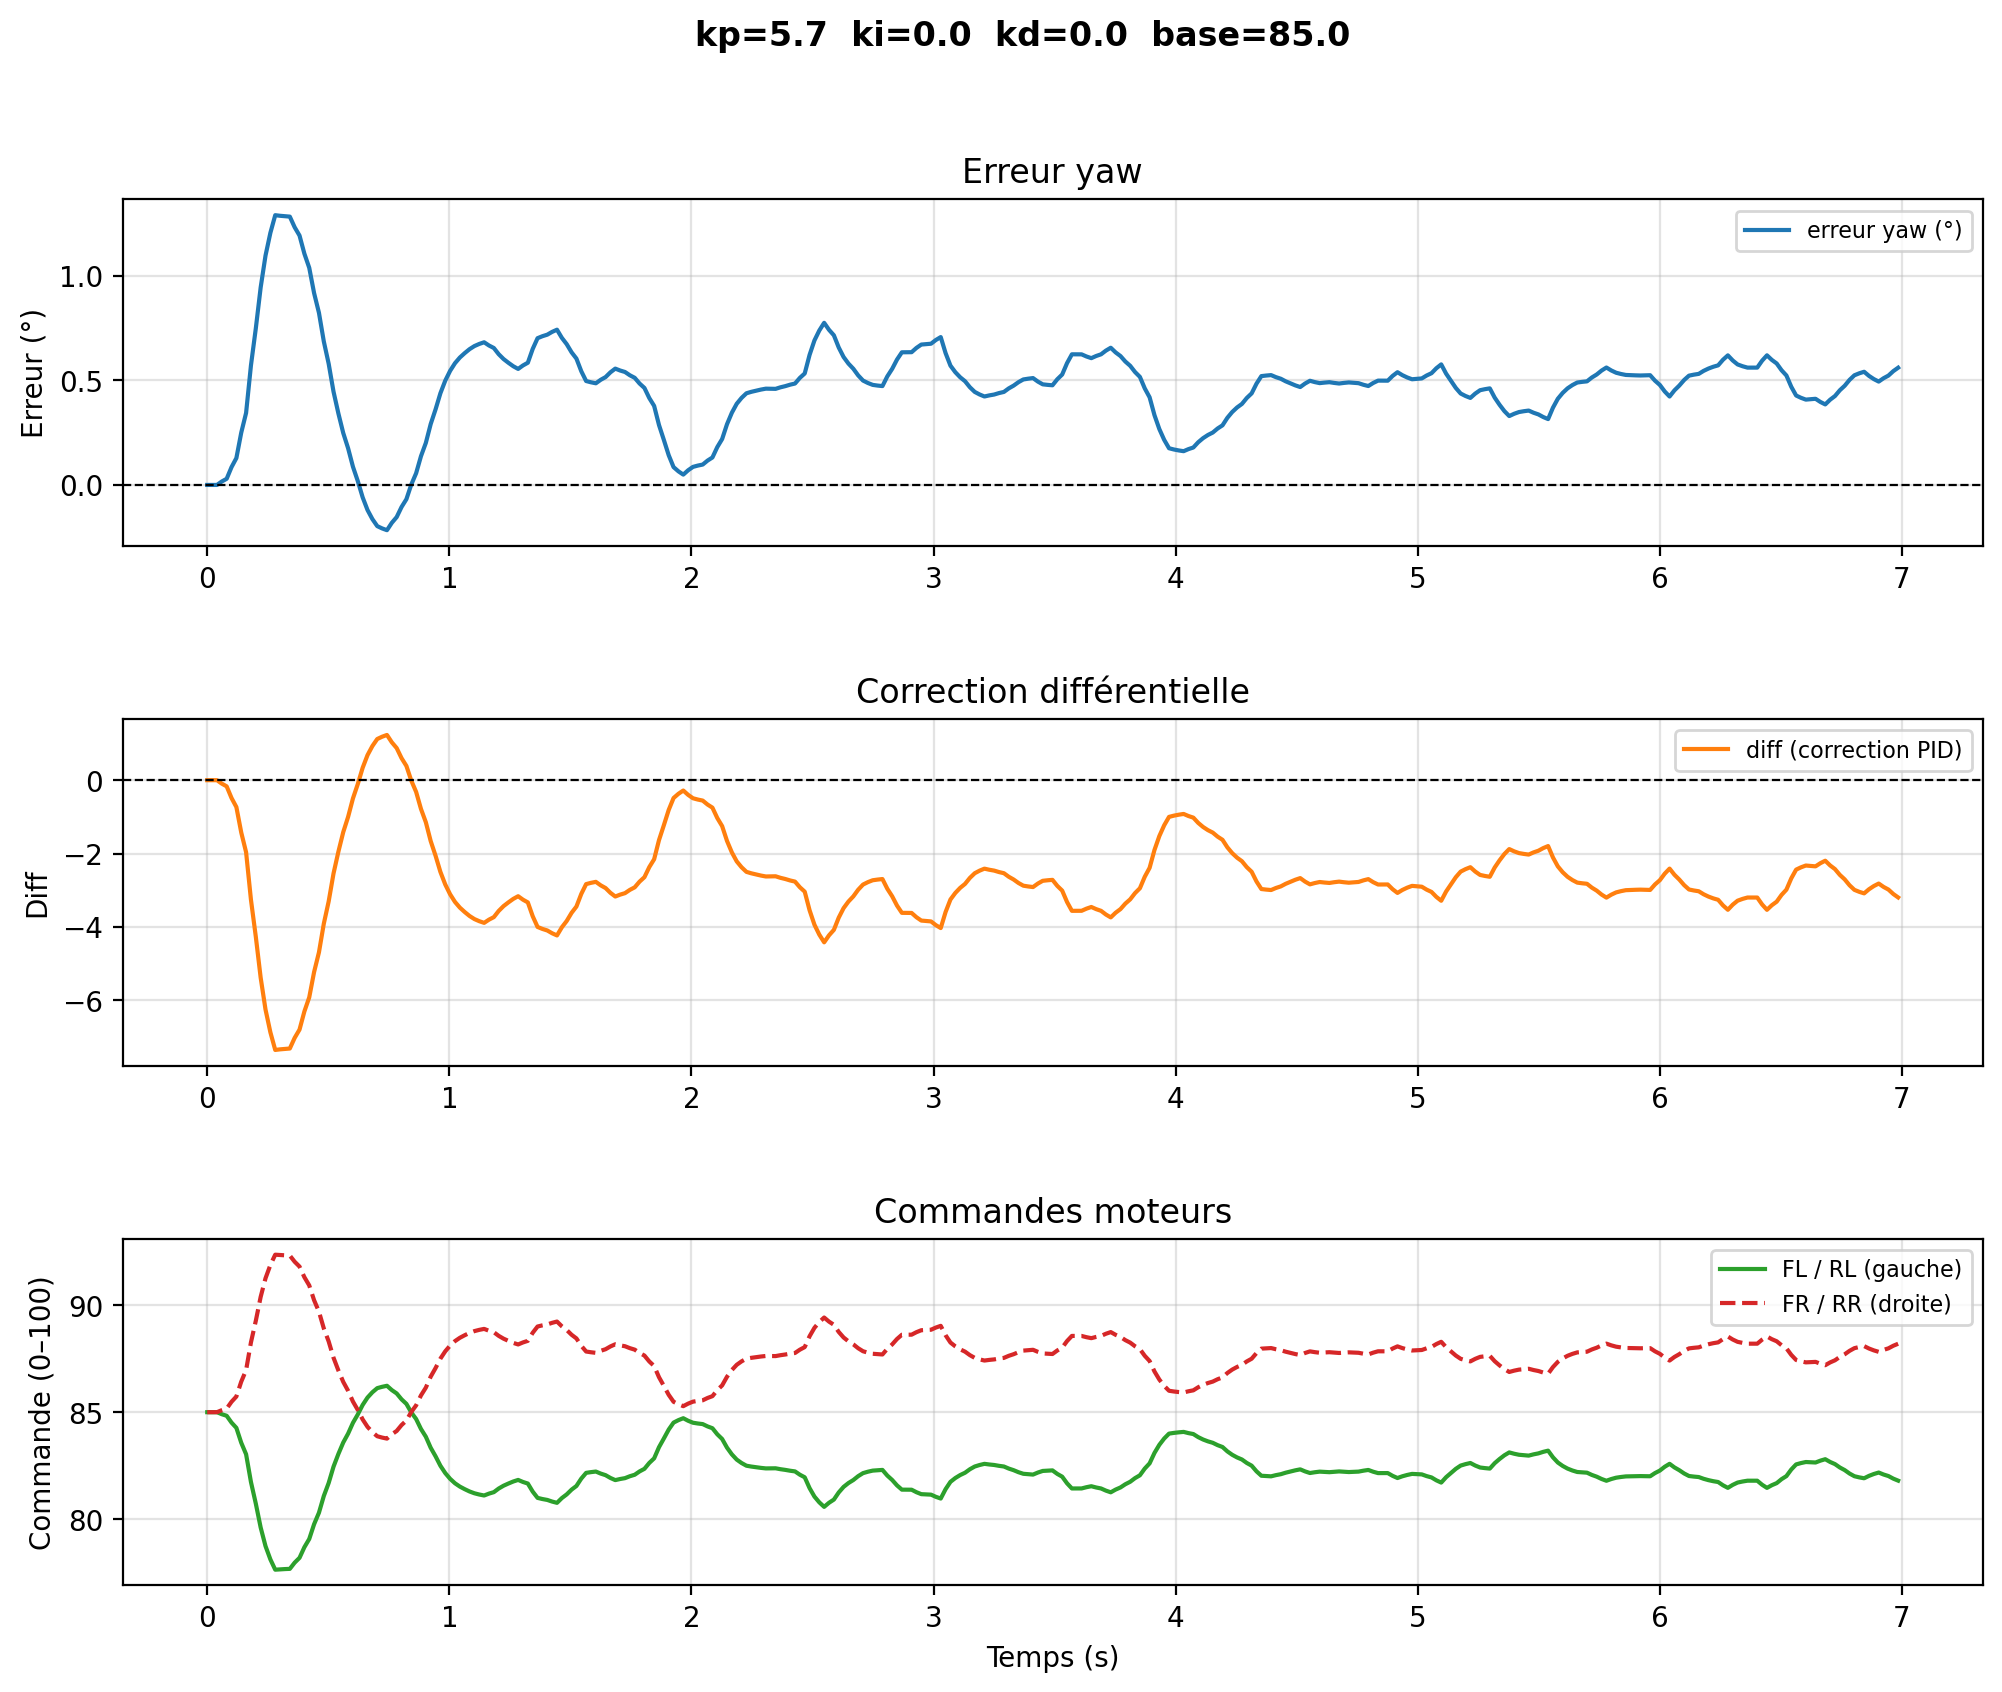

The file beside this chart, header and first rows:
# kp=5.7  ki=0.0  kd=0.0  base=85.0
time, yaw, err_deg, diff, fl, rl, fr, rr
1.7049999314622255e-06, -68.73, 0.0, -0.0, 85.0, 85.0, 85.0, 85.0
0.02007, -68.73, 0.0, -0.0, 85.0, 85.0, 85.0, 85.0
0.04014, -68.73, 0.0, -0.0, 85.0, 85.0, 85.0, 85.0
0.0602, -68.75, 0.01652, -0.09418, 84.91, 84.91, 85.09, 85.09
0.08027, -68.76, 0.02938, -0.1675, 84.83, 84.83, 85.17, 85.17
0.1003, -68.82, 0.08513, -0.4853, 84.51, 84.51, 85.49, 85.49
0.1204, -68.86, 0.1285, -0.7326, 84.27, 84.27, 85.73, 85.73
0.1405, -68.98, 0.25, -1.425, 83.58, 83.58, 86.42, 86.42
0.1605, -69.08, 0.3445, -1.964, 83.04, 83.04, 86.96, 86.96
0.1806, -69.3, 0.5718, -3.259, 81.74, 81.74, 88.26, 88.26
0.2006, -69.48, 0.7487, -4.268, 80.73, 80.73, 89.27, 89.27
0.2207, -69.68, 0.9448, -5.386, 79.61, 79.61, 90.39, 90.39
0.2408, -69.83, 1.097, -6.255, 78.74, 78.74, 91.26, 91.26
0.2608, -69.94, 1.206, -6.875, 78.13, 78.13, 91.87, 91.87
0.2809, -70.02, 1.291, -7.356, 77.64, 77.64, 92.36, 92.36
0.301, -70.02, 1.288, -7.34, 77.66, 77.66, 92.34, 92.34
0.321, -70.02, 1.285, -7.327, 77.67, 77.67, 92.33, 92.33
0.3411, -70.02, 1.284, -7.317, 77.68, 77.68, 92.32, 92.32
0.3611, -69.96, 1.233, -7.027, 77.97, 77.97, 92.03, 92.03
0.3812, -69.93, 1.193, -6.801, 78.2, 78.2, 91.8, 91.8
0.4013, -69.84, 1.106, -6.307, 78.69, 78.69, 91.31, 91.31
0.4213, -69.77, 1.039, -5.922, 79.08, 79.08, 90.92, 90.92
0.4414, -69.65, 0.9178, -5.232, 79.77, 79.77, 90.23, 90.23
0.4614, -69.56, 0.8236, -4.694, 80.31, 80.31, 89.69, 89.69
0.4815, -69.42, 0.6866, -3.914, 81.09, 81.09, 88.91, 88.91
0.5016, -69.31, 0.5801, -3.307, 81.69, 81.69, 88.31, 88.31
0.5216, -69.18, 0.4463, -2.544, 82.46, 82.46, 87.54, 87.54
0.5417, -69.07, 0.3423, -1.951, 83.05, 83.05, 86.95, 86.95
0.5618, -68.98, 0.2485, -1.417, 83.58, 83.58, 86.42, 86.42
0.5818, -68.91, 0.1756, -1.001, 84, 84, 86, 86
0.6019, -68.82, 0.0871, -0.4965, 84.5, 84.5, 85.5, 85.5
0.6219, -68.75, 0.01821, -0.1038, 84.9, 84.9, 85.1, 85.1
0.642, -68.67, -0.05955, 0.3394, 85.34, 85.34, 84.66, 84.66
0.6621, -68.61, -0.1201, 0.6843, 85.68, 85.68, 84.32, 84.32
0.6822, -68.57, -0.1634, 0.9311, 85.93, 85.93, 84.07, 84.07
0.7022, -68.53, -0.197, 1.123, 86.12, 86.12, 83.88, 83.88
0.7223, -68.52, -0.208, 1.185, 86.19, 86.19, 83.81, 83.81
0.7424, -68.52, -0.2165, 1.234, 86.23, 86.23, 83.77, 83.77
0.7624, -68.55, -0.1812, 1.033, 86.03, 86.03, 83.97, 83.97
0.7825, -68.58, -0.1537, 0.8761, 85.88, 85.88, 84.12, 84.12
0.8026, -68.63, -0.1056, 0.602, 85.6, 85.6, 84.4, 84.4
0.8226, -68.66, -0.0682, 0.3887, 85.39, 85.39, 84.61, 84.61
0.8427, -68.73, 0.001595, -0.009089, 84.99, 84.99, 85.01, 85.01
0.8628, -68.79, 0.05589, -0.3186, 84.68, 84.68, 85.32, 85.32
0.8828, -68.87, 0.1376, -0.7841, 84.22, 84.22, 85.78, 85.78
0.9029, -68.93, 0.2011, -1.146, 83.85, 83.85, 86.15, 86.15
0.923, -69.02, 0.2912, -1.66, 83.34, 83.34, 86.66, 86.66
0.943, -69.09, 0.3613, -2.06, 82.94, 82.94, 87.06, 87.06
0.9631, -69.17, 0.4388, -2.501, 82.5, 82.5, 87.5, 87.5
0.9832, -69.23, 0.499, -2.845, 82.16, 82.16, 87.84, 87.84
1.003, -69.28, 0.5459, -3.112, 81.89, 81.89, 88.11, 88.11
1.023, -69.31, 0.5825, -3.32, 81.68, 81.68, 88.32, 88.32
1.043, -69.34, 0.6096, -3.475, 81.53, 81.53, 88.47, 88.47
1.063, -69.36, 0.6307, -3.595, 81.41, 81.41, 88.59, 88.59
1.083, -69.38, 0.6497, -3.703, 81.3, 81.3, 88.7, 88.7
1.104, -69.4, 0.6644, -3.787, 81.21, 81.21, 88.79, 88.79
1.124, -69.41, 0.6746, -3.845, 81.15, 81.15, 88.85, 88.85
1.144, -69.41, 0.6826, -3.891, 81.11, 81.11, 88.89, 88.89
1.164, -69.4, 0.6672, -3.803, 81.2, 81.2, 88.8, 88.8
... 290 more rows
